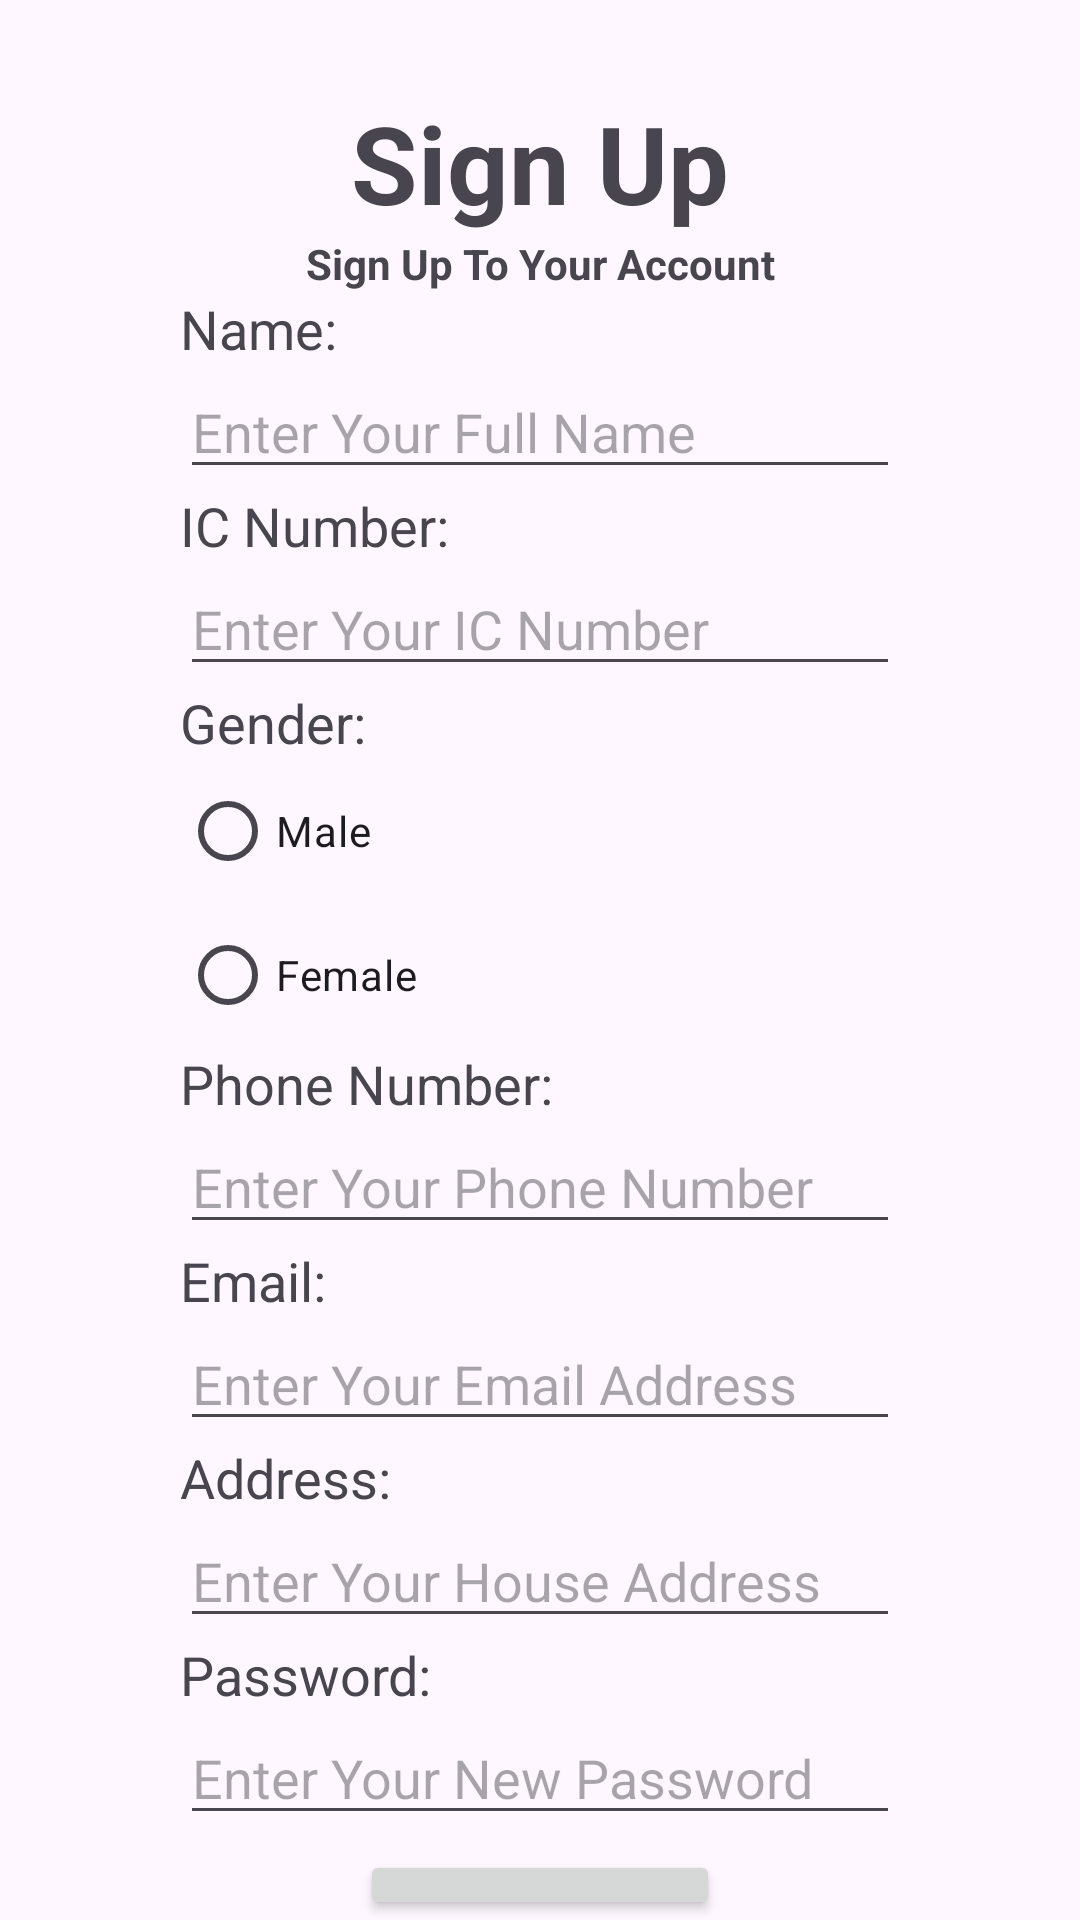

Reconstruct the res/layout file that produces this screen, plus the resources it refers to.
<!-- AndroidManifest.xml: application theme Theme.Kongsi_Kereta -->
<!-- res/layout/activity_register_login.xml -->
<?xml version="1.0" encoding="utf-8"?>
<LinearLayout xmlns:android="http://schemas.android.com/apk/res/android"
    xmlns:app="http://schemas.android.com/apk/res-auto"
    xmlns:tools="http://schemas.android.com/tools"
    android:id="@+id/main"
    android:layout_width="match_parent"
    android:layout_height="match_parent"
    android:orientation="vertical"
    tools:context=".RegisterLogin">

    <TextView
        android:id="@+id/textView6"
        android:layout_width="match_parent"
        android:layout_height="wrap_content"
        android:layout_marginTop="30sp"
        android:text="Sign Up"
        android:textAlignment="center"
        android:textSize="36sp"
        android:textStyle="bold" />

    <TextView
        android:id="@+id/textView7"
        android:layout_width="match_parent"
        android:layout_height="wrap_content"
        android:text="Sign Up To Your Account"
        android:textAlignment="center"
        android:textStyle="bold" />

    <LinearLayout
        android:layout_width="match_parent"
        android:layout_height="match_parent"
        android:orientation="vertical">

        <TextView
            android:id="@+id/textView8"
            android:layout_width="match_parent"
            android:layout_height="wrap_content"
            android:layout_marginLeft="60sp"
            android:layout_marginRight="60sp"
            android:text="Name:"
            android:textSize="18sp" />

        <EditText
            android:id="@+id/etNameE"
            android:layout_width="match_parent"
            android:layout_height="wrap_content"
            android:layout_marginLeft="60sp"
            android:layout_marginRight="60sp"
            android:ems="10"
            android:hint="Enter Your Full Name"
            android:inputType="text" />

        <TextView
            android:id="@+id/textView9"
            android:layout_width="match_parent"
            android:layout_height="wrap_content"
            android:layout_marginLeft="60sp"
            android:layout_marginRight="60sp"
            android:text="IC Number:"
            android:textSize="18sp" />

        <EditText
            android:id="@+id/etICNumE"
            android:layout_width="match_parent"
            android:layout_height="wrap_content"
            android:layout_marginLeft="60sp"
            android:layout_marginRight="60sp"
            android:ems="10"
            android:hint="Enter Your IC Number"
            android:inputType="text" />

        <TextView
            android:id="@+id/textView10"
            android:layout_width="match_parent"
            android:layout_height="wrap_content"
            android:layout_marginLeft="60sp"
            android:layout_marginRight="60sp"
            android:text="Gender:"
            android:textSize="18sp" />

        <LinearLayout
            android:layout_width="match_parent"
            android:layout_height="wrap_content"
            android:layout_marginLeft="60sp"
            android:layout_marginRight="60sp"
            android:orientation="horizontal">

            <RadioGroup
                android:id="@+id/rgGender"
                android:layout_width="match_parent"
                android:layout_height="wrap_content">

                <RadioButton
                    android:id="@+id/rbMale"
                    android:layout_width="match_parent"
                    android:layout_height="wrap_content"
                    android:text="Male" />

                <RadioButton
                    android:id="@+id/rbFemale"
                    android:layout_width="match_parent"
                    android:layout_height="wrap_content"
                    android:text="Female" />
            </RadioGroup>
        </LinearLayout>

        <TextView
            android:id="@+id/textView12"
            android:layout_width="match_parent"
            android:layout_height="wrap_content"
            android:layout_marginLeft="60sp"
            android:layout_marginRight="60sp"
            android:text="Phone Number:"
            android:textSize="18sp" />

        <EditText
            android:id="@+id/etPhoneE"
            android:layout_width="match_parent"
            android:layout_height="wrap_content"
            android:layout_marginLeft="60sp"
            android:layout_marginRight="60sp"
            android:ems="10"
            android:hint="Enter Your Phone Number"
            android:inputType="phone" />

        <TextView
            android:id="@+id/textView13"
            android:layout_width="match_parent"
            android:layout_height="wrap_content"
            android:layout_marginLeft="60sp"
            android:layout_marginRight="60sp"
            android:text="Email:"
            android:textSize="18sp" />

        <EditText
            android:id="@+id/etEmailE"
            android:layout_width="match_parent"
            android:layout_height="wrap_content"
            android:layout_marginLeft="60sp"
            android:layout_marginRight="60sp"
            android:ems="10"
            android:hint="Enter Your Email Address"
            android:inputType="textEmailAddress" />

        <TextView
            android:id="@+id/textView14"
            android:layout_width="match_parent"
            android:layout_height="wrap_content"
            android:layout_marginLeft="60sp"
            android:layout_marginRight="60sp"
            android:text="Address:"
            android:textSize="18sp" />

        <EditText
            android:id="@+id/etAddressE"
            android:layout_width="match_parent"
            android:layout_height="wrap_content"
            android:layout_marginLeft="60sp"
            android:layout_marginRight="60sp"
            android:ems="10"
            android:gravity="start|top"
            android:hint="Enter Your House Address"
            android:inputType="textMultiLine" />

        <TextView
            android:id="@+id/textView15"
            android:layout_width="match_parent"
            android:layout_height="wrap_content"
            android:layout_marginLeft="60sp"
            android:layout_marginRight="60sp"
            android:text="Password:"
            android:textSize="18sp" />

        <EditText
            android:id="@+id/etPasswordR"
            android:layout_width="match_parent"
            android:layout_height="wrap_content"
            android:layout_marginLeft="60sp"
            android:layout_marginRight="60sp"
            android:ems="10"
            android:hint="Enter Your New Password"
            android:inputType="textPassword" />

        <Button
            android:id="@+id/btnRegister"
            android:layout_width="match_parent"
            android:layout_height="wrap_content"
            android:layout_marginLeft="120sp"
            android:layout_marginTop="5sp"
            android:layout_marginRight="120sp"
            android:text="Register"
            app:cornerRadius="15sp" />

        <LinearLayout
            android:layout_width="match_parent"
            android:layout_height="match_parent"
            android:orientation="horizontal">

            <TextView
                android:id="@+id/textView16"
                android:layout_width="wrap_content"
                android:layout_height="wrap_content"
                android:layout_marginLeft="90sp"
                android:layout_marginTop="5sp"
                android:text="Already have an account?"
                android:textAlignment="textEnd" />

            <TextView
                android:id="@+id/tvSignIn"
                android:layout_width="match_parent"
                android:layout_height="wrap_content"
                android:layout_marginLeft="10sp"
                android:layout_marginTop="5sp"
                android:text="Sign In"
                android:textColor="#2155F3"
                android:textStyle="bold" />
        </LinearLayout>

    </LinearLayout>

</LinearLayout>
<!-- resources referenced by this layout -->
<resources>
  <style name="Theme.Kongsi_Kereta" parent="Base.Theme.Kongsi_Kereta" />
  <style name="Base.Theme.Kongsi_Kereta" parent="Theme.Material3.DayNight.NoActionBar">
          
          
      </style>
</resources>
